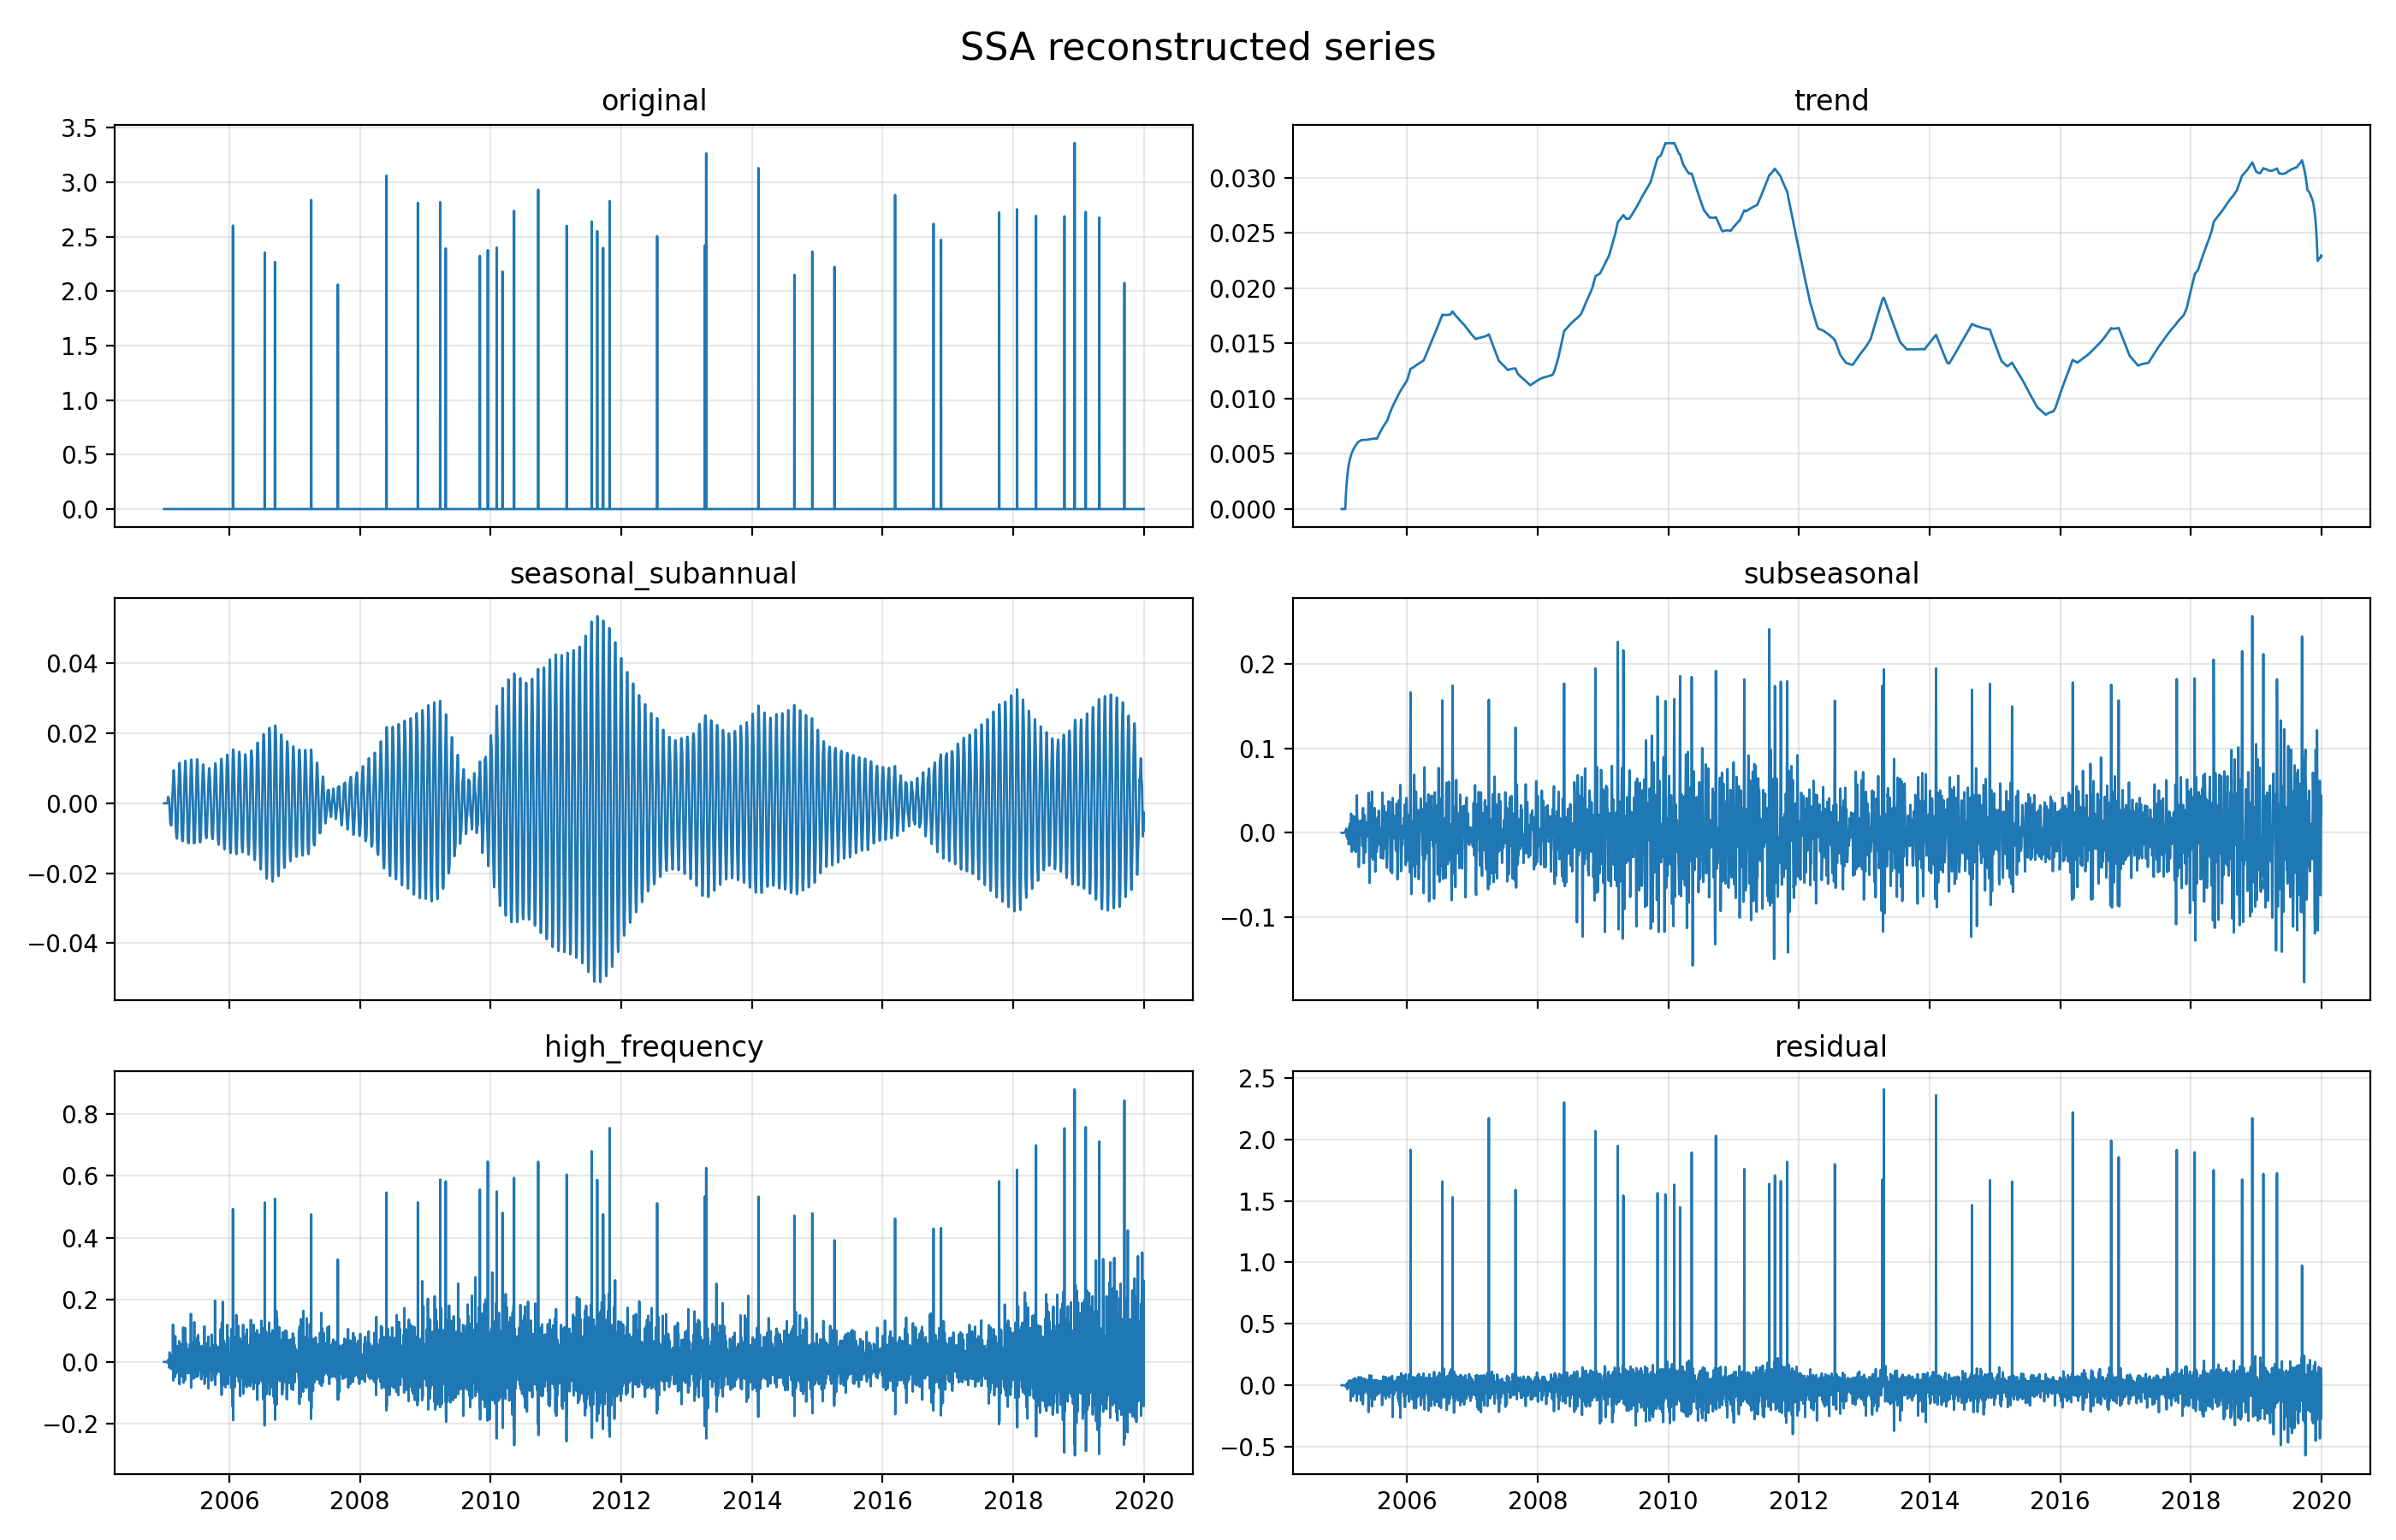

The table this chart was drawn from, first rows:
date, original, high_frequency, seasonal_subannual, subseasonal, trend, reconstructed_without_noise, residual
2005-01-01, 0.0, -1.4050952455931535e-16, -2.6659701998124433e-17, -2.0041629610633585e-17, -1.555861553414379e-17, -2.0276947170221716e-16, 2.0276947170221716e-16
2005-01-02, 0.0, 4.2836317477968046e-17, -1.9589426523843908e-17, -2.2447982134003095e-17, -1.5852621149035348e-17, -1.5053712328914305e-17, 1.5053712328914305e-17
2005-01-03, 0.0, -1.2896831706953654e-17, -6.0209400456052004e-18, -8.8662123648599e-18, -1.3675243580585556e-17, -4.145922769800431e-17, 4.145922769800431e-17
2005-01-04, 0.0, 1.6012781796080927e-17, -3.1214188188839712e-18, -3.816284046223756e-19, -1.3548764466508706e-17, -1.0390298939341257e-18, 1.0390298939341257e-18
2005-01-05, 0.0, 2.890223095757238e-17, -2.516825789532536e-18, -6.685279812112096e-18, -1.2412791859443161e-17, 7.287333496484587e-18, -7.287333496484587e-18
2005-01-06, 0.0, 4.6276899285748565e-18, -2.859274649398846e-18, -3.6940458303984295e-18, -1.416245995292814e-17, -1.6088090504150557e-17, 1.6088090504150557e-17
2005-01-07, 0.0, -3.0429396683297734e-17, -1.0251442120368871e-19, 3.236467485743609e-18, -1.3682486272702149e-17, -4.097792989145996e-17, 4.097792989145996e-17
2005-01-08, 0.0, 9.85134032363285e-18, -5.529034247293372e-19, 1.5333659920800388e-18, -1.2035691847770812e-17, -1.2038889567872606e-18, 1.2038889567872606e-18
2005-01-09, 0.0, 1.2973149233466611e-17, -6.529140238967611e-19, -4.124207929991178e-18, -6.202328290330342e-18, 1.99369898924833e-18, -1.99369898924833e-18
2005-01-10, 0.0, 1.2481990002869197e-17, -1.8789438809813017e-18, -7.395316042862291e-18, -1.6069990483949711e-18, 1.6007310306306333e-18, -1.6007310306306333e-18
2005-01-11, 0.0, -1.806057031971783e-17, -1.3189281297932393e-18, -8.55788607435879e-18, 2.546583575762806e-18, -2.5390800948107056e-17, 2.5390800948107056e-17
2005-01-12, 0.0, -8.104515606372813e-18, -9.893641080591989e-19, -5.195361846571339e-18, 5.229911948265809e-18, -9.059329612737541e-18, 9.059329612737541e-18
2005-01-13, 0.0, 1.3775952791751138e-17, -1.9148904324913954e-18, -1.422234464006601e-17, 8.043172279857047e-18, 5.681889999050779e-18, -5.681889999050779e-18
2005-01-14, 0.0, 5.865246409802108e-18, -1.2317145533335895e-18, -7.734547413458966e-18, 1.0131302912729185e-17, 7.030287355738738e-18, -7.030287355738738e-18
2005-01-15, 0.0, -1.1318491428126013e-17, -1.1412981337438845e-18, -4.847712828706433e-19, 1.190976832539634e-17, -1.0347925193442005e-18, 1.0347925193442005e-18
2005-01-16, 0.0, 2.1691039729911092e-18, -1.3365923071835338e-18, 2.1155908154921742e-19, 1.336586369227499e-17, 1.4409934439631783e-17, -1.4409934439631783e-17
2005-01-17, 0.0, -6.2572066135823525e-18, 4.352446277124587e-19, 3.898602051311777e-18, 1.1038482354020866e-17, 9.11512241946275e-18, -9.11512241946275e-18
2005-01-18, 0.0, -8.30559895072305e-18, 2.6758195677245166e-18, 2.5227348325654646e-18, 9.226506936463365e-18, 6.1194623860302955e-18, -6.1194623860302955e-18
2005-01-19, 0.0, 2.502991281628791e-17, 4.046593375060271e-18, 8.039856921410308e-18, 7.291511781789676e-18, 4.4407874894548166e-17, -4.4407874894548166e-17
2005-01-20, 0.0, -1.163549543114514e-17, 5.5166549203635684e-18, 1.004704137473548e-17, 6.029888282617904e-18, 9.958089146571814e-18, -9.958089146571814e-18
2005-01-21, 0.0, 7.465517125202382e-18, 6.136495230064867e-18, 5.8400708153954546e-18, 5.047629062418896e-18, 2.44897122330816e-17, -2.44897122330816e-17
2005-01-22, 0.0, -0.002106, 0.001102, 0.0006825, 0.0003951, 7.34741269028686e-05, -7.34741269028686e-05
2005-01-23, 0.0, 0.005913, 0.001718, 0.001865, 0.0007562, 0.01025, -0.01025
2005-01-24, 0.0, -0.002086, 0.001823, 0.002918, 0.001076, 0.003731, -0.003731
2005-01-25, 0.0, -0.003005, 0.001355, 0.001929, 0.001369, 0.001648, -0.001648
2005-01-26, 0.0, -0.001369, 0.001359, 0.003656, 0.001639, 0.005285, -0.005285
2005-01-27, 0.0, 0.002951, 0.00147, 0.004903, 0.001889, 0.01121, -0.01121
2005-01-28, 0.0, -0.003152, 0.001452, 0.003641, 0.002114, 0.004054, -0.004054
2005-01-29, 0.0, 0.003987, 0.0008443, 0.00285, 0.002324, 0.01001, -0.01001
2005-01-30, 0.0, -0.003541, 0.0003694, -0.004657, 0.002527, -0.005301, 0.005301
2005-01-31, 0.0, -0.01884, -0.0003013, -9.582001761097381e-05, 0.002717, -0.01652, 0.01652
2005-02-01, 0.0, 0.0309, -0.001532, -1.418885231005388e-05, 0.002896, 0.03225, -0.03225
2005-02-02, 0.0, -0.01286, -0.002765, -0.0008236, 0.003055, -0.01339, 0.01339
2005-02-03, 0.0, 0.003781, -0.003885, 0.0004054, 0.003206, 0.003508, -0.003508
2005-02-04, 0.0, 0.003558, -0.004683, -0.007273, 0.003345, -0.005053, 0.005053
2005-02-05, 0.0, -0.01229, -0.005359, -0.0005317, 0.003476, -0.01471, 0.01471
2005-02-06, 0.0, 0.005723, -0.005858, 0.002933, 0.0036, 0.006397, -0.006397
2005-02-07, 0.0, -0.005357, -0.005985, 0.000304, 0.003718, -0.007321, 0.007321
2005-02-08, 0.0, 0.02113, -0.006049, -0.0006829, 0.003825, 0.01822, -0.01822
2005-02-09, 0.0, 0.005561, -0.006111, -0.01353, 0.003921, -0.01016, 0.01016
2005-02-10, 0.0, -0.02275, -0.006353, -0.0121, 0.004013, -0.03719, 0.03719
2005-02-11, 0.0, -0.0161, -0.005971, -0.01115, 0.004103, -0.02912, 0.02912
2005-02-12, 0.0, 0.01747, -0.004954, -0.005737, 0.004188, 0.01097, -0.01097
2005-02-13, 0.0, 0.001363, -0.00365, 0.006948, 0.00427, 0.00893, -0.00893
2005-02-14, 0.0, -0.003673, -0.0021, 0.005308, 0.004348, 0.003883, -0.003883
2005-02-15, 0.0, 0.0006815, -0.0004584, 0.01075, 0.004422, 0.0154, -0.0154
2005-02-16, 0.0, 0.006233, 0.001151, 0.006399, 0.004493, 0.01828, -0.01828
2005-02-17, 0.0, -0.02173, 0.002289, -0.00828, 0.004558, -0.02316, 0.02316
2005-02-18, 0.0, -0.02157, 0.003309, -0.008557, 0.004619, -0.0222, 0.0222
2005-02-19, 0.0, -0.006692, 0.004497, -0.01334, 0.004678, -0.01085, 0.01085
2005-02-20, 0.0, 0.1201, 0.00597, -0.002084, 0.004736, 0.1287, -0.1287
2005-02-21, 0.0, -0.03517, 0.007357, 0.006309, 0.004782, -0.01672, 0.01672
2005-02-22, 0.0, -0.06036, 0.008442, 0.0072, 0.004835, -0.03988, 0.03988
2005-02-23, 0.0, -0.04259, 0.009169, 0.02271, 0.00489, -0.00582, 0.00582
2005-02-24, 0.0, 0.05335, 0.00946, 0.01911, 0.004946, 0.08686, -0.08686
2005-02-25, 0.0, 0.04834, 0.009079, 0.005519, 0.004996, 0.06794, -0.06794
2005-02-26, 0.0, -0.008665, 0.008167, -0.007619, 0.005039, -0.003076, 0.003076
2005-02-27, 0.0, -0.02229, 0.007271, -0.02245, 0.005085, -0.03238, 0.03238
2005-02-28, 0.0, -0.01039, 0.006504, -0.009172, 0.005129, -0.007932, 0.007932
2005-03-01, 0.0, 0.00792, 0.00551, 0.002218, 0.005172, 0.02082, -0.02082
... 5,418 more rows
